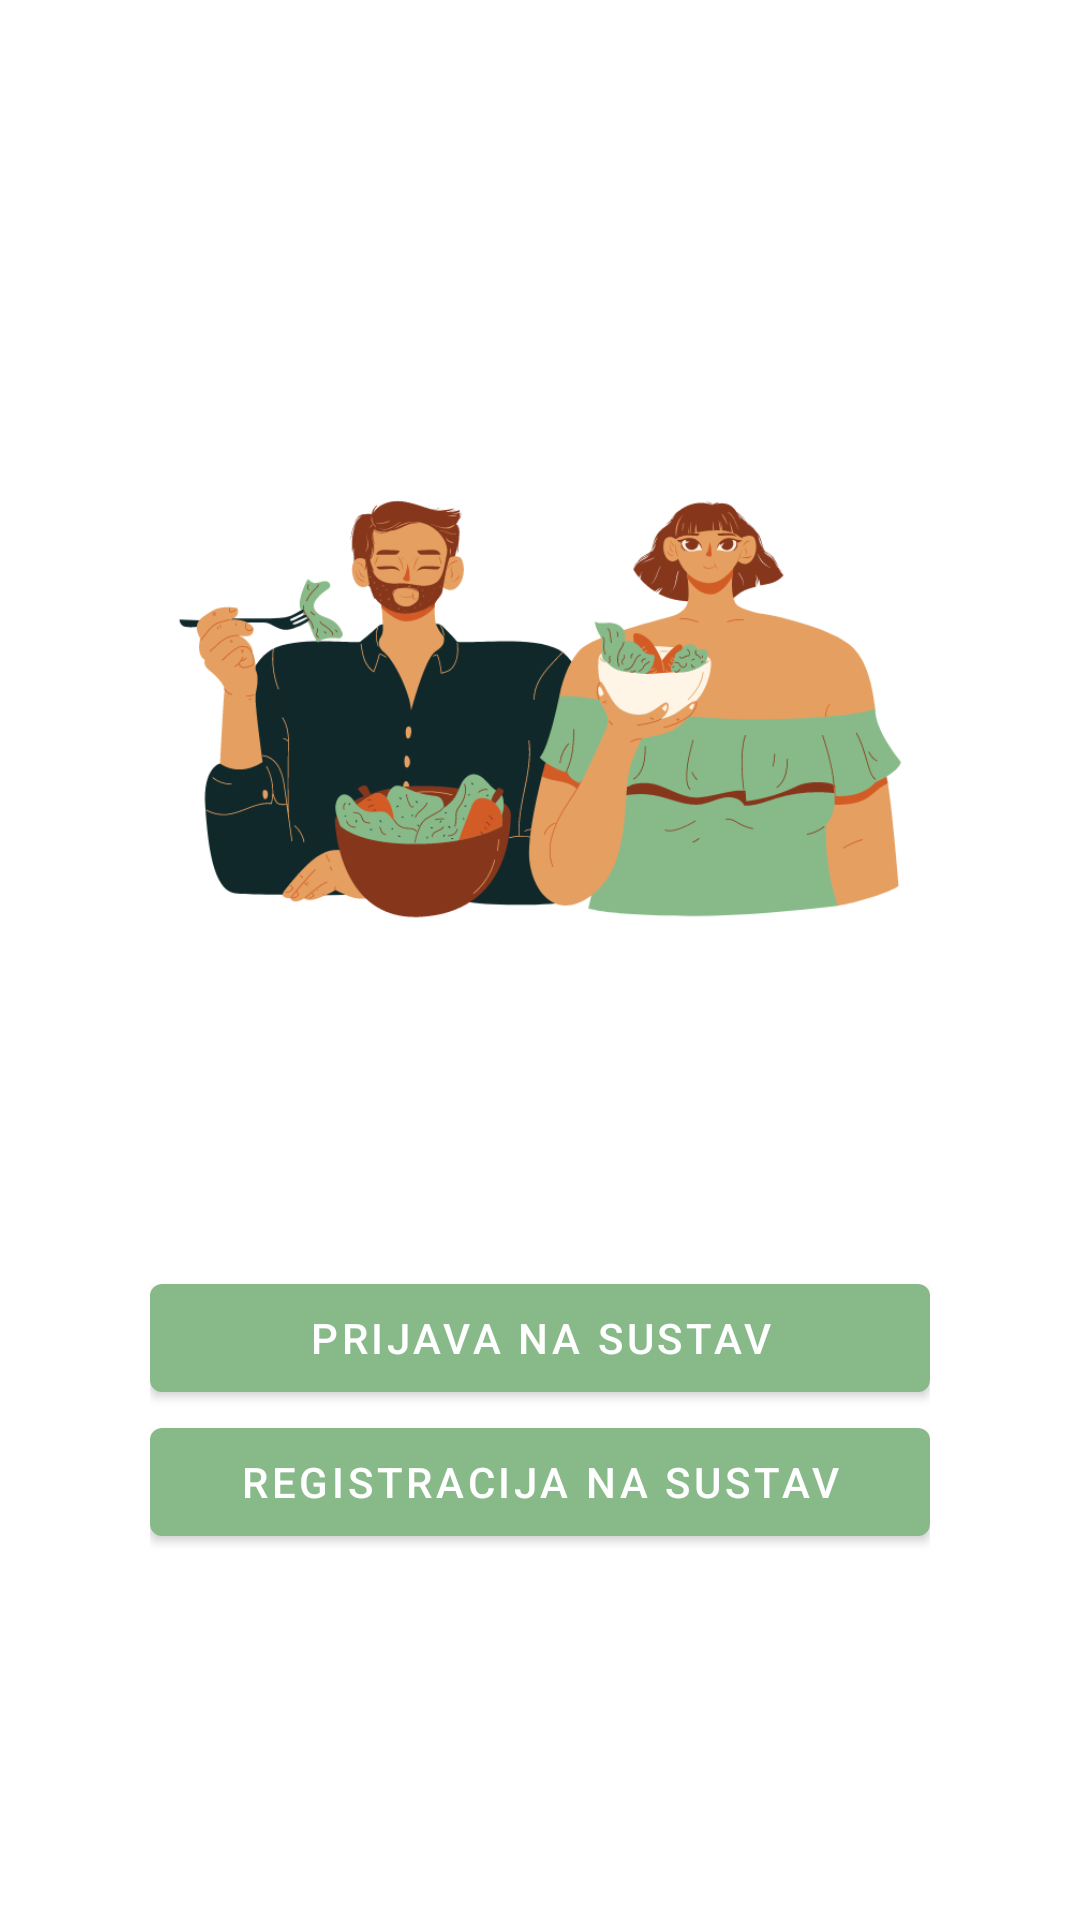

Produce the Android XML layout that renders to this screen, including the resource entries it uses.
<!-- AndroidManifest.xml: application theme Theme.Fitfinity -->
<!-- res/layout/activity_main.xml -->
<?xml version="1.0" encoding="utf-8"?>
<androidx.constraintlayout.widget.ConstraintLayout xmlns:android="http://schemas.android.com/apk/res/android"
    xmlns:app="http://schemas.android.com/apk/res-auto"
    xmlns:tools="http://schemas.android.com/tools"
    android:layout_width="match_parent"
    android:layout_height="match_parent"
    tools:context=".MainActivity">

    <LinearLayout
        android:id="@+id/linearLayout"
        android:layout_width="0dp"
        android:layout_height="wrap_content"
        android:layout_marginStart="50dp"
        android:layout_marginTop="300dp"
        android:layout_marginEnd="50dp"
        android:orientation="vertical"
        app:layout_constraintBottom_toBottomOf="parent"
        app:layout_constraintEnd_toEndOf="parent"
        app:layout_constraintStart_toStartOf="parent"
        app:layout_constraintTop_toTopOf="parent">

        <Button
            android:id="@+id/openLoginBtn"
            android:layout_width="match_parent"
            android:layout_height="wrap_content"
            android:text="Prijava na sustav" />

        <Button
            android:id="@+id/openRegisterBtn"
            android:layout_width="match_parent"
            android:layout_height="wrap_content"
            android:text="Registracija na sustav" />
    </LinearLayout>

    <ImageView
        android:id="@+id/imageView"
        android:layout_width="366dp"
        android:layout_height="381dp"
        android:layout_marginStart="35dp"
        android:layout_marginTop="100dp"
        android:layout_marginEnd="35dp"
        android:layout_marginBottom="135dp"
        app:layout_constraintBottom_toTopOf="@+id/linearLayout"
        app:layout_constraintEnd_toEndOf="parent"
        app:layout_constraintHorizontal_bias="0.505"
        app:layout_constraintStart_toStartOf="parent"
        app:layout_constraintTop_toTopOf="parent"
        app:layout_constraintVertical_bias="0.276"
        app:srcCompat="@drawable/naslovna" />
</androidx.constraintlayout.widget.ConstraintLayout>
<!-- resources referenced by this layout -->
<resources>
  <!-- drawable naslovna: png bitmap (drawable, 68793 bytes) -->
  <style name="Theme.Fitfinity" parent="Theme.MaterialComponents.DayNight.DarkActionBar">
          
          <item name="colorPrimary">@color/green_500</item>
          <item name="colorPrimaryVariant">@color/green_700</item>
          <item name="colorOnPrimary">@color/white</item>
          
          <item name="colorSecondary">@color/teal_200</item>
          <item name="colorSecondaryVariant">@color/teal_700</item>
          <item name="colorOnSecondary">@color/black</item>
          
          <item name="android:statusBarColor">?attr/colorPrimaryVariant</item>
          
      </style>
  <color name="green_500">#88ba89</color>
  <color name="green_700">#6D996E</color>
  <color name="white">#FFFFFFFF</color>
  <color name="teal_200">#FF03DAC5</color>
  <color name="teal_700">#FF018786</color>
  <color name="black">#FF000000</color>
</resources>
